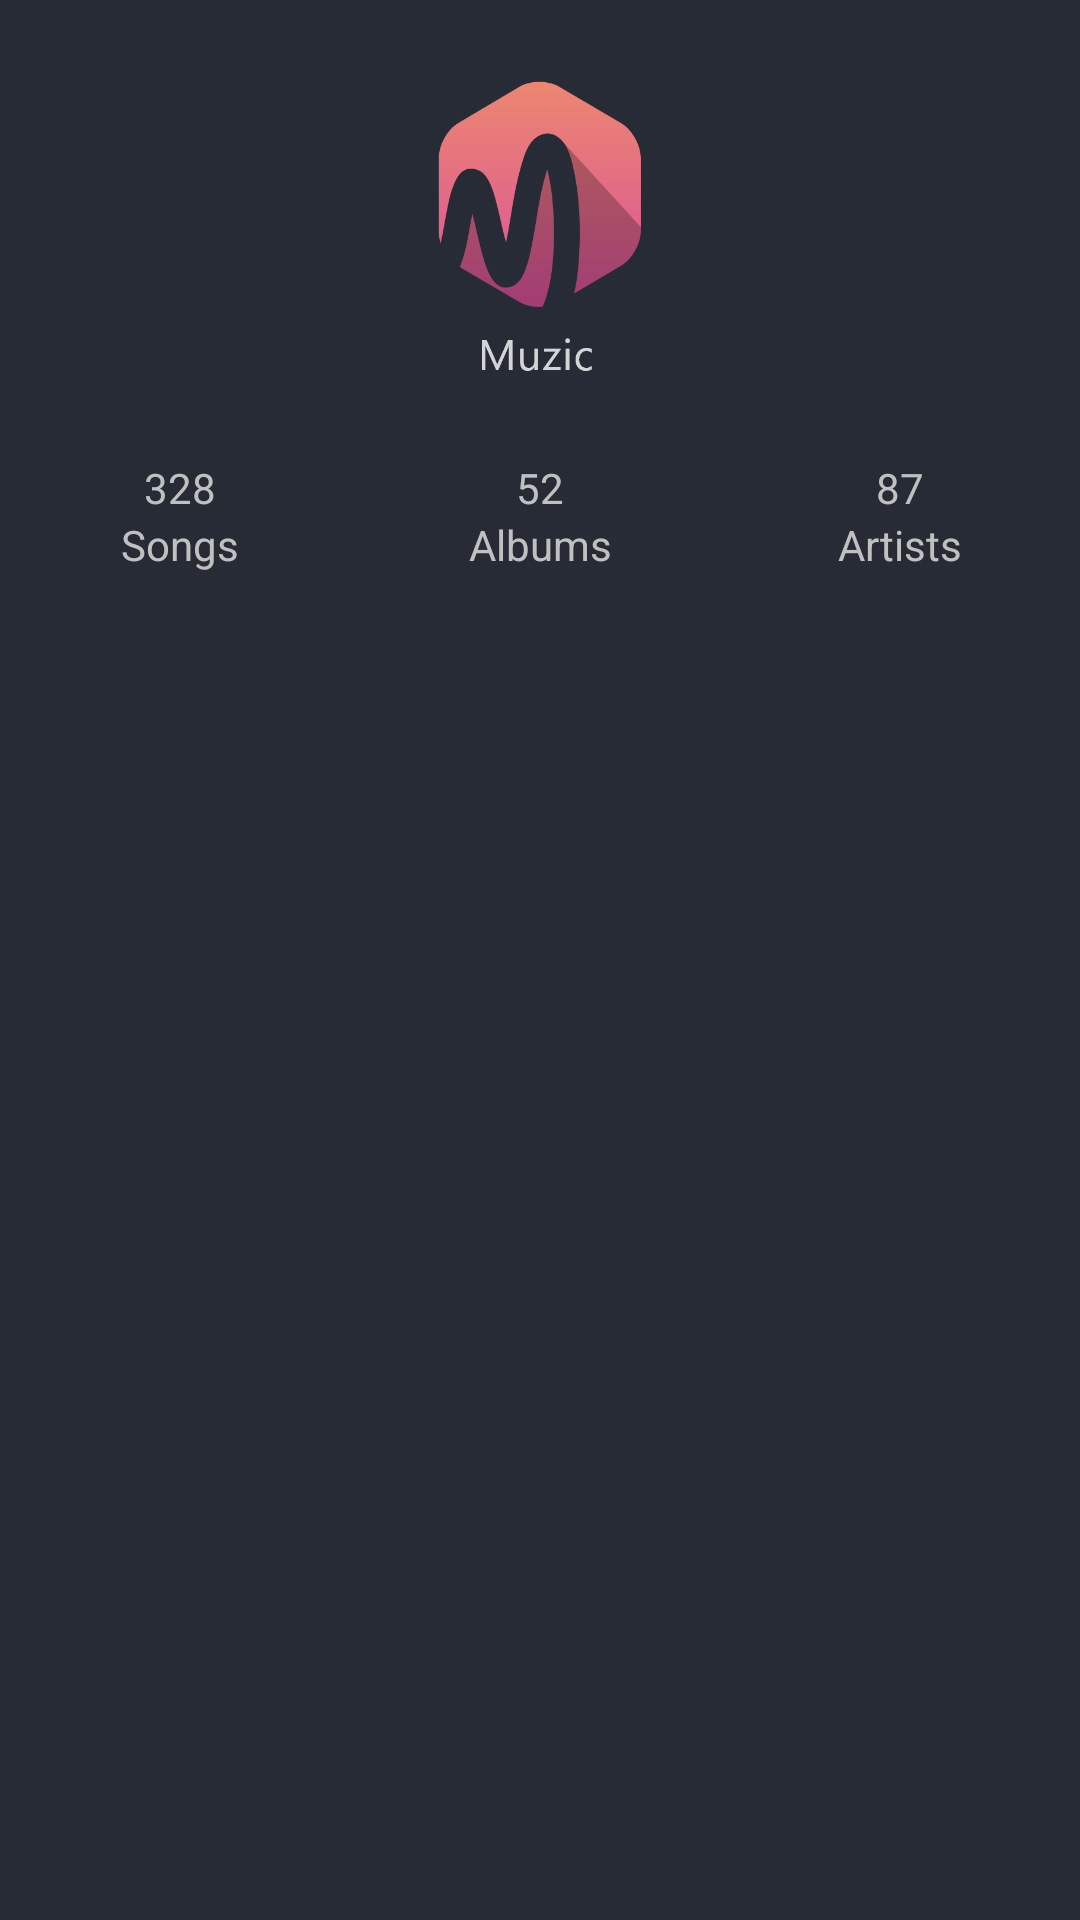

Write the Android layout XML for this screen, with the resource values it uses.
<!-- AndroidManifest.xml: application theme Theme.MusicPlayer -->
<!-- res/layout/layout_head_drawer.xml -->
<?xml version="1.0" encoding="utf-8"?>
<LinearLayout xmlns:android="http://schemas.android.com/apk/res/android"
    android:layout_width="match_parent"
    android:layout_height="211dp"
    android:orientation="vertical"
    android:background="@color/nav_drawer_head_bg"
    >
    <ImageView
        android:layout_width="68dp"
        android:layout_height="100dp"
        android:layout_gravity="center"
        android:layout_marginTop="27dp"
        android:background="@drawable/logo1"/>

    <LinearLayout
        android:layout_width="match_parent"
        android:layout_height="wrap_content"
        android:orientation="horizontal"
        android:layout_marginTop="26dp">
        <TextView
            android:id="@+id/total_number_songs"
            android:layout_width="0dp"
            android:layout_height="match_parent"
            android:layout_weight="1"
            android:text="328"
            android:gravity="center"
            android:textColor="@color/text_01"/>
        <TextView
            android:id="@+id/total_number_albums"
            android:layout_width="0dp"
            android:layout_height="match_parent"
            android:layout_weight="1"
            android:text="52"
            android:gravity="center"
            android:textColor="@color/text_01"/>

        <TextView
            android:id="@+id/total_number_artists"
            android:layout_width="0dp"
            android:layout_height="match_parent"
            android:layout_weight="1"
            android:text="87"
            android:gravity="center"
            android:textColor="@color/text_01"/>

    </LinearLayout>

    <LinearLayout
        android:layout_width="match_parent"
        android:layout_height="wrap_content"
        android:orientation="horizontal">
        <TextView
            android:id="@+id/total_songs"
            android:layout_width="0dp"
            android:layout_height="match_parent"
            android:layout_weight="1"
            android:text="Songs"
            android:gravity="center"
            android:textColor="@color/text_01"/>
        <TextView
            android:id="@+id/total_albums"
            android:layout_width="0dp"
            android:layout_height="match_parent"
            android:layout_weight="1"
            android:text="Albums"
            android:gravity="center"
            android:textColor="@color/text_01"/>

        <TextView
            android:id="@+id/total_artists"
            android:layout_width="0dp"
            android:layout_height="match_parent"
            android:layout_weight="1"
            android:text="Artists"
            android:gravity="center"
            android:textColor="@color/text_01"/>

    </LinearLayout>


</LinearLayout>
<!-- resources referenced by this layout -->
<resources>
  <color name="nav_drawer_head_bg">#272B36</color>
  <color name="text_01">#C1C0C0</color>
  <!-- drawable logo1: png bitmap (drawable-hdpi, 13028 bytes) -->
  <style name="Theme.MusicPlayer" parent="Theme.MaterialComponents.DayNight.NoActionBar">
          
          <item name="colorPrimary">@color/back_ground</item>
          <item name="colorPrimaryVariant">@color/back_ground</item>
          <item name="colorOnPrimary">@color/white</item>
          
          <item name="colorSecondary">@color/teal_200</item>
          <item name="colorSecondaryVariant">@color/teal_700</item>
          <item name="colorOnSecondary">@color/black</item>
          
          <item name="android:statusBarColor" tools:targetApi="l">?attr/colorPrimaryVariant</item>
          
      </style>
  <color name="back_ground">#181B2C</color>
  <color name="white">#FFFFFFFF</color>
  <color name="teal_200">#FF03DAC5</color>
  <color name="teal_700">#FF018786</color>
  <color name="black">#FF000000</color>
</resources>
